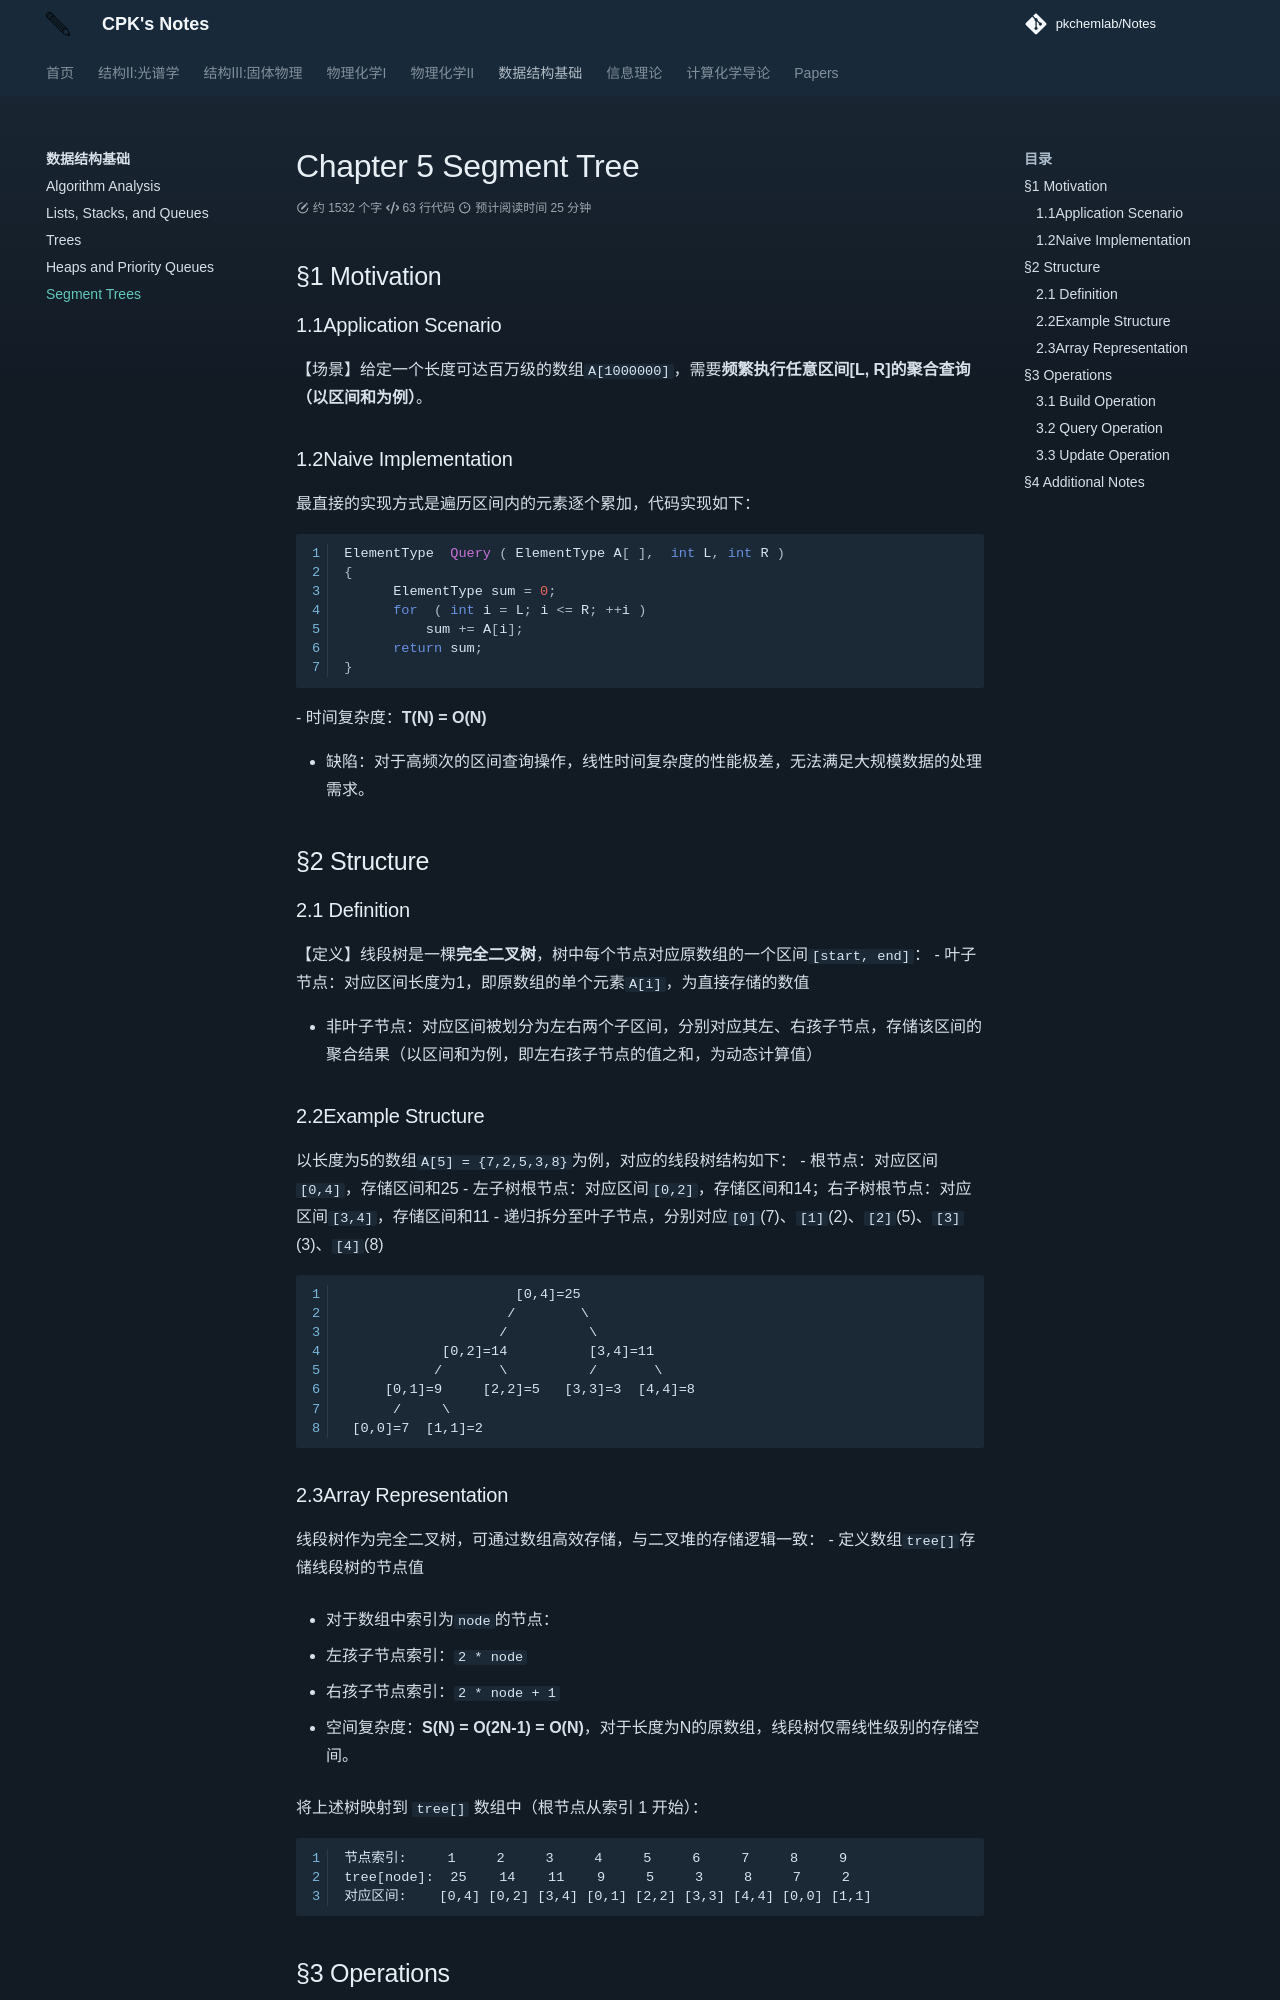

repository: PKChemLAB/Notes · page: data-structures/ds05/index.html · generator: mkdocs

# Chapter 5 Segment Tree
## §1 Motivation
### 1.1Application Scenario
【场景】给定一个长度可达百万级的数组`A[1000000]`，需要**频繁执行任意区间[L, R]的聚合查询（以区间和为例）**。

### 1.2Naive Implementation
最直接的实现方式是遍历区间内的元素逐个累加，代码实现如下：
```c
ElementType  Query ( ElementType A[ ],  int L, int R ) 
{ 
      ElementType sum = 0;
      for  ( int i = L; i <= R; ++i )
          sum += A[i];
      return sum;
} 
```
- 时间复杂度：**T(N) = O(N)**

- 缺陷：对于高频次的区间查询操作，线性时间复杂度的性能极差，无法满足大规模数据的处理需求。

## §2 Structure
### 2.1 Definition
【定义】线段树是一棵**完全二叉树**，树中每个节点对应原数组的一个区间`[start, end]`：
- 叶子节点：对应区间长度为1，即原数组的单个元素`A[i]`，为直接存储的数值

- 非叶子节点：对应区间被划分为左右两个子区间，分别对应其左、右孩子节点，存储该区间的聚合结果（以区间和为例，即左右孩子节点的值之和，为动态计算值）

### 2.2Example Structure
以长度为5的数组`A[5] = {7,2,5,3,8}`为例，对应的线段树结构如下：
- 根节点：对应区间`[0,4]`，存储区间和25
- 左子树根节点：对应区间`[0,2]`，存储区间和14；右子树根节点：对应区间`[3,4]`，存储区间和11
- 递归拆分至叶子节点，分别对应`[0]`(7)、`[1]`(2)、`[2]`(5)、`[3]`(3)、`[4]`(8)

```
                     [0,4]=25
                    /        \
                   /          \
            [0,2]=14          [3,4]=11
           /       \          /       \
     [0,1]=9     [2,2]=5   [3,3]=3  [4,4]=8
      /     \
 [0,0]=7  [1,1]=2
```

### 2.3Array Representation
线段树作为完全二叉树，可通过数组高效存储，与二叉堆的存储逻辑一致：
- 定义数组`tree[]`存储线段树的节点值
  
- 对于数组中索引为`node`的节点：
  
  - 左孩子节点索引：`2 * node`
  
  - 右孩子节点索引：`2 * node + 1`
  
- 空间复杂度：**S(N) = O(2N-1) = O(N)**，对于长度为N的原数组，线段树仅需线性级别的存储空间。

将上述树映射到 `tree[]` 数组中（根节点从索引 1 开始）：

```
节点索引:     1     2     3     4     5     6     7     8     9
tree[node]:  25    14    11    9     5     3     8     7     2
对应区间:    [0,4] [0,2] [3,4] [0,1] [2,2] [3,3] [4,4] [0,0] [1,1]
```

## §3 Operations
线段树的核心操作包括**构建(Build)**、**区间查询(Query)**、**单点更新(Update)**，所有操作均基于递归实现。·
